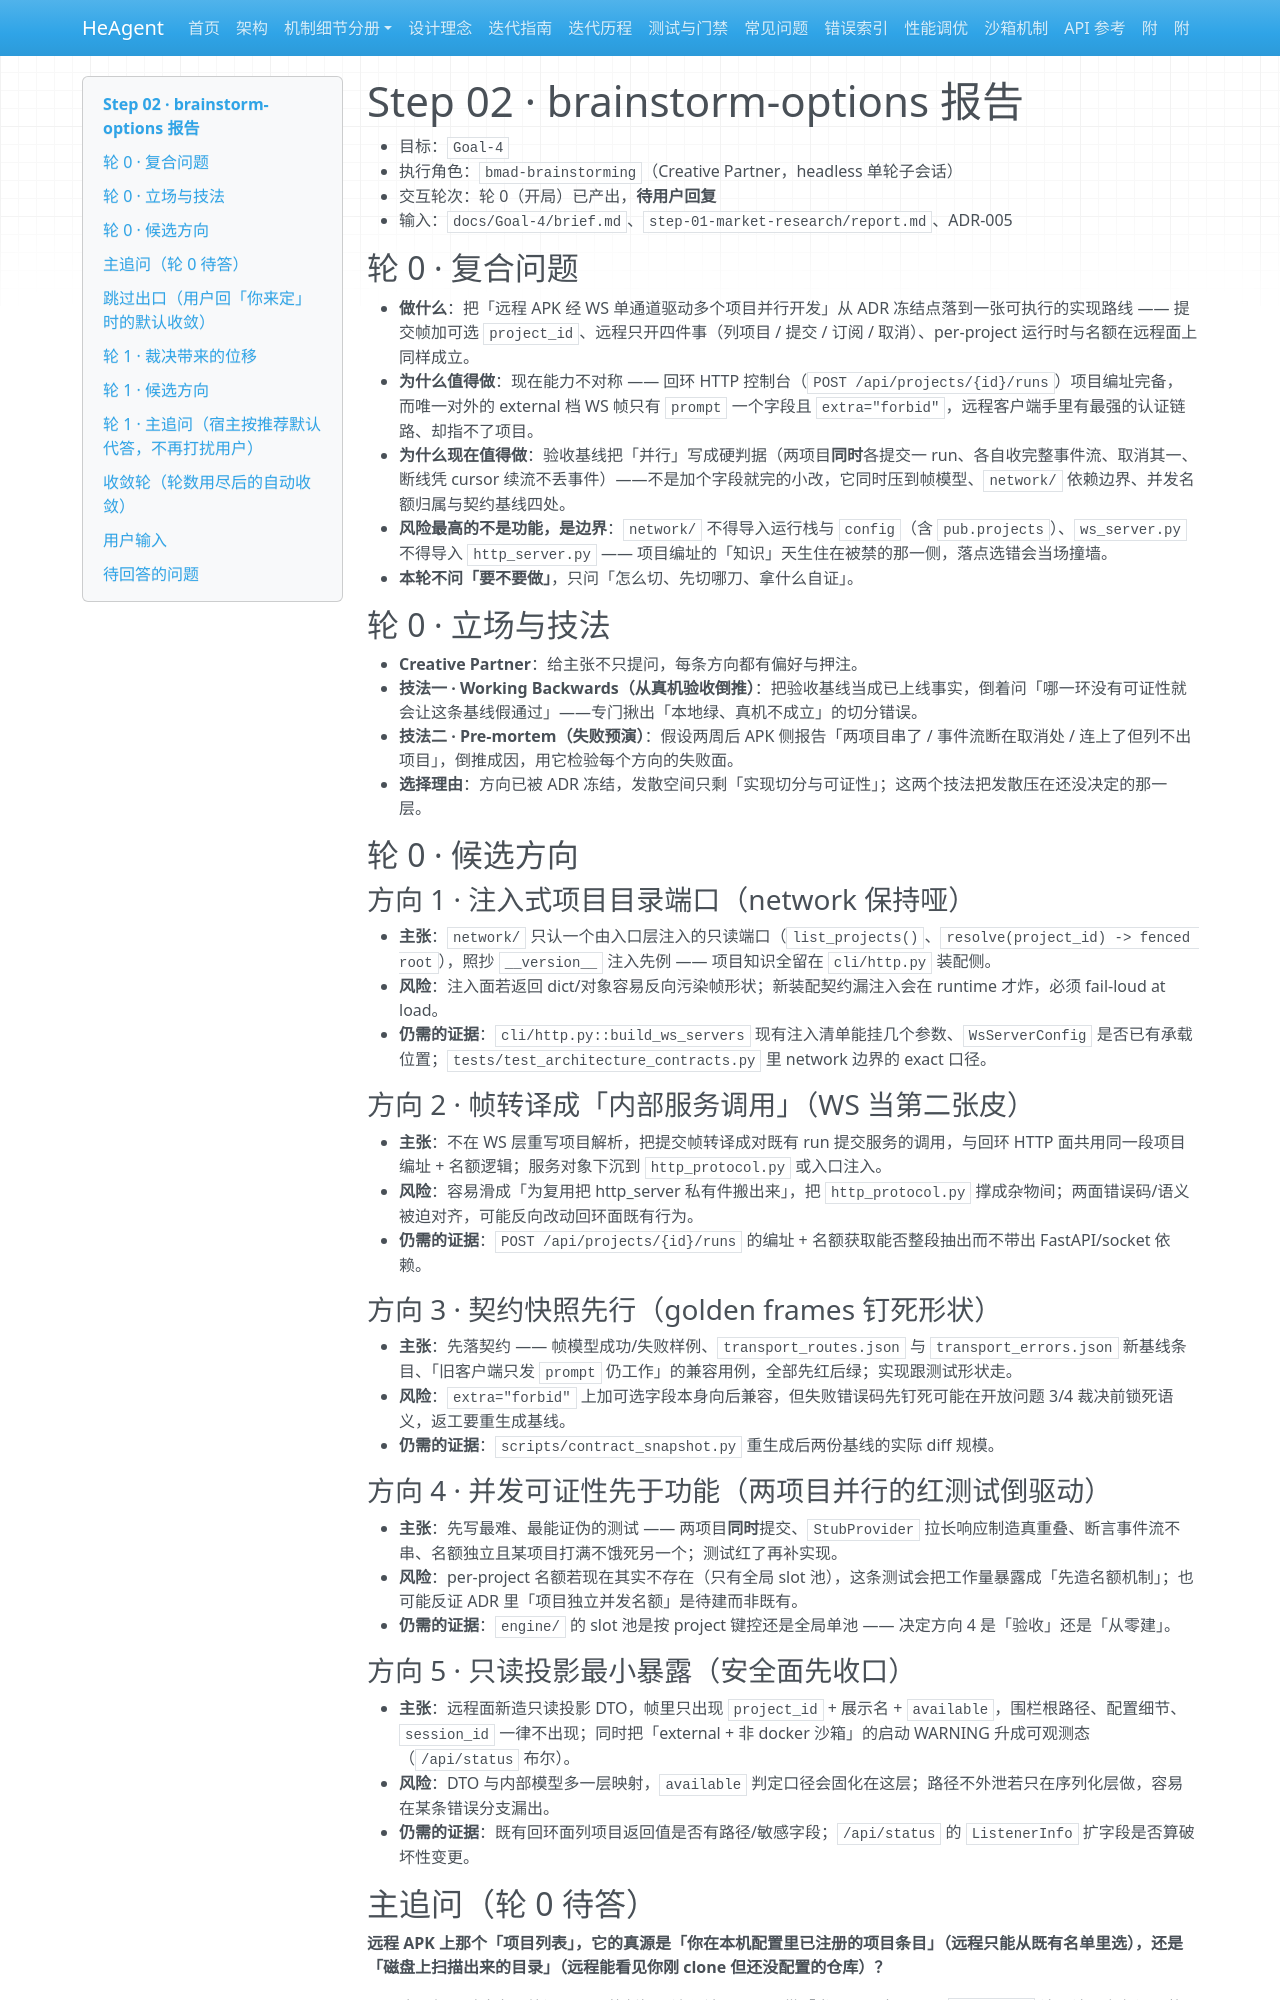

repository: zsutxz/HeAgent · page: Goal-4/step-02-brainstorm-options/report/index.html · generator: mkdocs

# Step 02 · brainstorm-options 报告

- 目标：`Goal-4`
- 执行角色：`bmad-brainstorming`（Creative Partner，headless 单轮子会话）
- 交互轮次：轮 0（开局）已产出，**待用户回复**
- 输入：`docs/Goal-4/brief.md`、`step-01-market-research/report.md`、ADR-005

## 轮 0 · 复合问题

- **做什么**：把「远程 APK 经 WS 单通道驱动多个项目并行开发」从 ADR 冻结点落到一张可执行的实现路线 —— 提交帧加可选 `project_id`、远程只开四件事（列项目 / 提交 / 订阅 / 取消）、per-project 运行时与名额在远程面上同样成立。
- **为什么值得做**：现在能力不对称 —— 回环 HTTP 控制台（`POST /api/projects/{id}/runs`）项目编址完备，而唯一对外的 external 档 WS 帧只有 `prompt` 一个字段且 `extra="forbid"`，远程客户端手里有最强的认证链路、却指不了项目。
- **为什么现在值得做**：验收基线把「并行」写成硬判据（两项目**同时**各提交一 run、各自收完整事件流、取消其一、断线凭 cursor 续流不丢事件）——不是加个字段就完的小改，它同时压到帧模型、`network/` 依赖边界、并发名额归属与契约基线四处。
- **风险最高的不是功能，是边界**：`network/` 不得导入运行栈与 `config`（含 `pub.projects`）、`ws_server.py` 不得导入 `http_server.py` —— 项目编址的「知识」天生住在被禁的那一侧，落点选错会当场撞墙。
- **本轮不问「要不要做」**，只问「怎么切、先切哪刀、拿什么自证」。

## 轮 0 · 立场与技法

- **Creative Partner**：给主张不只提问，每条方向都有偏好与押注。
- **技法一 · Working Backwards（从真机验收倒推）**：把验收基线当成已上线事实，倒着问「哪一环没有可证性就会让这条基线假通过」——专门揪出「本地绿、真机不成立」的切分错误。
- **技法二 · Pre-mortem（失败预演）**：假设两周后 APK 侧报告「两项目串了 / 事件流断在取消处 / 连上了但列不出项目」，倒推成因，用它检验每个方向的失败面。
- **选择理由**：方向已被 ADR 冻结，发散空间只剩「实现切分与可证性」；这两个技法把发散压在还没决定的那一层。

## 轮 0 · 候选方向

### 方向 1 · 注入式项目目录端口（network 保持哑）
- **主张**：`network/` 只认一个由入口层注入的只读端口（`list_projects()`、`resolve(project_id) -> fenced root`），照抄 `__version__` 注入先例 —— 项目知识全留在 `cli/http.py` 装配侧。
- **风险**：注入面若返回 dict/对象容易反向污染帧形状；新装配契约漏注入会在 runtime 才炸，必须 fail-loud at load。
- **仍需的证据**：`cli/http.py::build_ws_servers` 现有注入清单能挂几个参数、`WsServerConfig` 是否已有承载位置；`tests/test_architecture_contracts.py` 里 network 边界的 exact 口径。

### 方向 2 · 帧转译成「内部服务调用」（WS 当第二张皮）
- **主张**：不在 WS 层重写项目解析，把提交帧转译成对既有 run 提交服务的调用，与回环 HTTP 面共用同一段项目编址 + 名额逻辑；服务对象下沉到 `http_protocol.py` 或入口注入。
- **风险**：容易滑成「为复用把 http_server 私有件搬出来」，把 `http_protocol.py` 撑成杂物间；两面错误码/语义被迫对齐，可能反向改动回环面既有行为。
- **仍需的证据**：`POST /api/projects/{id}/runs` 的编址 + 名额获取能否整段抽出而不带出 FastAPI/socket 依赖。

### 方向 3 · 契约快照先行（golden frames 钉死形状）
- **主张**：先落契约 —— 帧模型成功/失败样例、`transport_routes.json` 与 `transport_errors.json` 新基线条目、「旧客户端只发 `prompt` 仍工作」的兼容用例，全部先红后绿；实现跟测试形状走。
- **风险**：`extra="forbid"` 上加可选字段本身向后兼容，但失败错误码先钉死可能在开放问题 3/4 裁决前锁死语义，返工要重生成基线。
- **仍需的证据**：`scripts/contract_snapshot.py` 重生成后两份基线的实际 diff 规模。

### 方向 4 · 并发可证性先于功能（两项目并行的红测试倒驱动）
- **主张**：先写最难、最能证伪的测试 —— 两项目**同时**提交、`StubProvider` 拉长响应制造真重叠、断言事件流不串、名额独立且某项目打满不饿死另一个；测试红了再补实现。
- **风险**：per-project 名额若现在其实不存在（只有全局 slot 池），这条测试会把工作量暴露成「先造名额机制」；也可能反证 ADR 里「项目独立并发名额」是待建而非既有。
- **仍需的证据**：`engine/` 的 slot 池是按 project 键控还是全局单池 —— 决定方向 4 是「验收」还是「从零建」。

### 方向 5 · 只读投影最小暴露（安全面先收口）
- **主张**：远程面新造只读投影 DTO，帧里只出现 `project_id` + 展示名 + `available`，围栏根路径、配置细节、`session_id` 一律不出现；同时把「external + 非 docker 沙箱」的启动 WARNING 升成可观测态（`/api/status` 布尔）。
- **风险**：DTO 与内部模型多一层映射，`available` 判定口径会固化在这层；路径不外泄若只在序列化层做，容易在某条错误分支漏出。
- **仍需的证据**：既有回环面列项目返回值是否有路径/敏感字段；`/api/status` 的 `ListenerInfo` 扩字段是否算破坏性变更。

## 主追问（轮 0 待答）

**远程 APK 上那个「项目列表」，它的真源是「你在本机配置里已注册的项目条目」（远程只能从既有名单里选），还是「磁盘上扫描出来的目录」（远程能看见你刚 clone 但还没配置的仓库）？**

- 这一句同时决定开放问题 1/2 的判据、注入端口要不要带「发现」职责、以及 `available` 该不该是布尔还是枚举。
